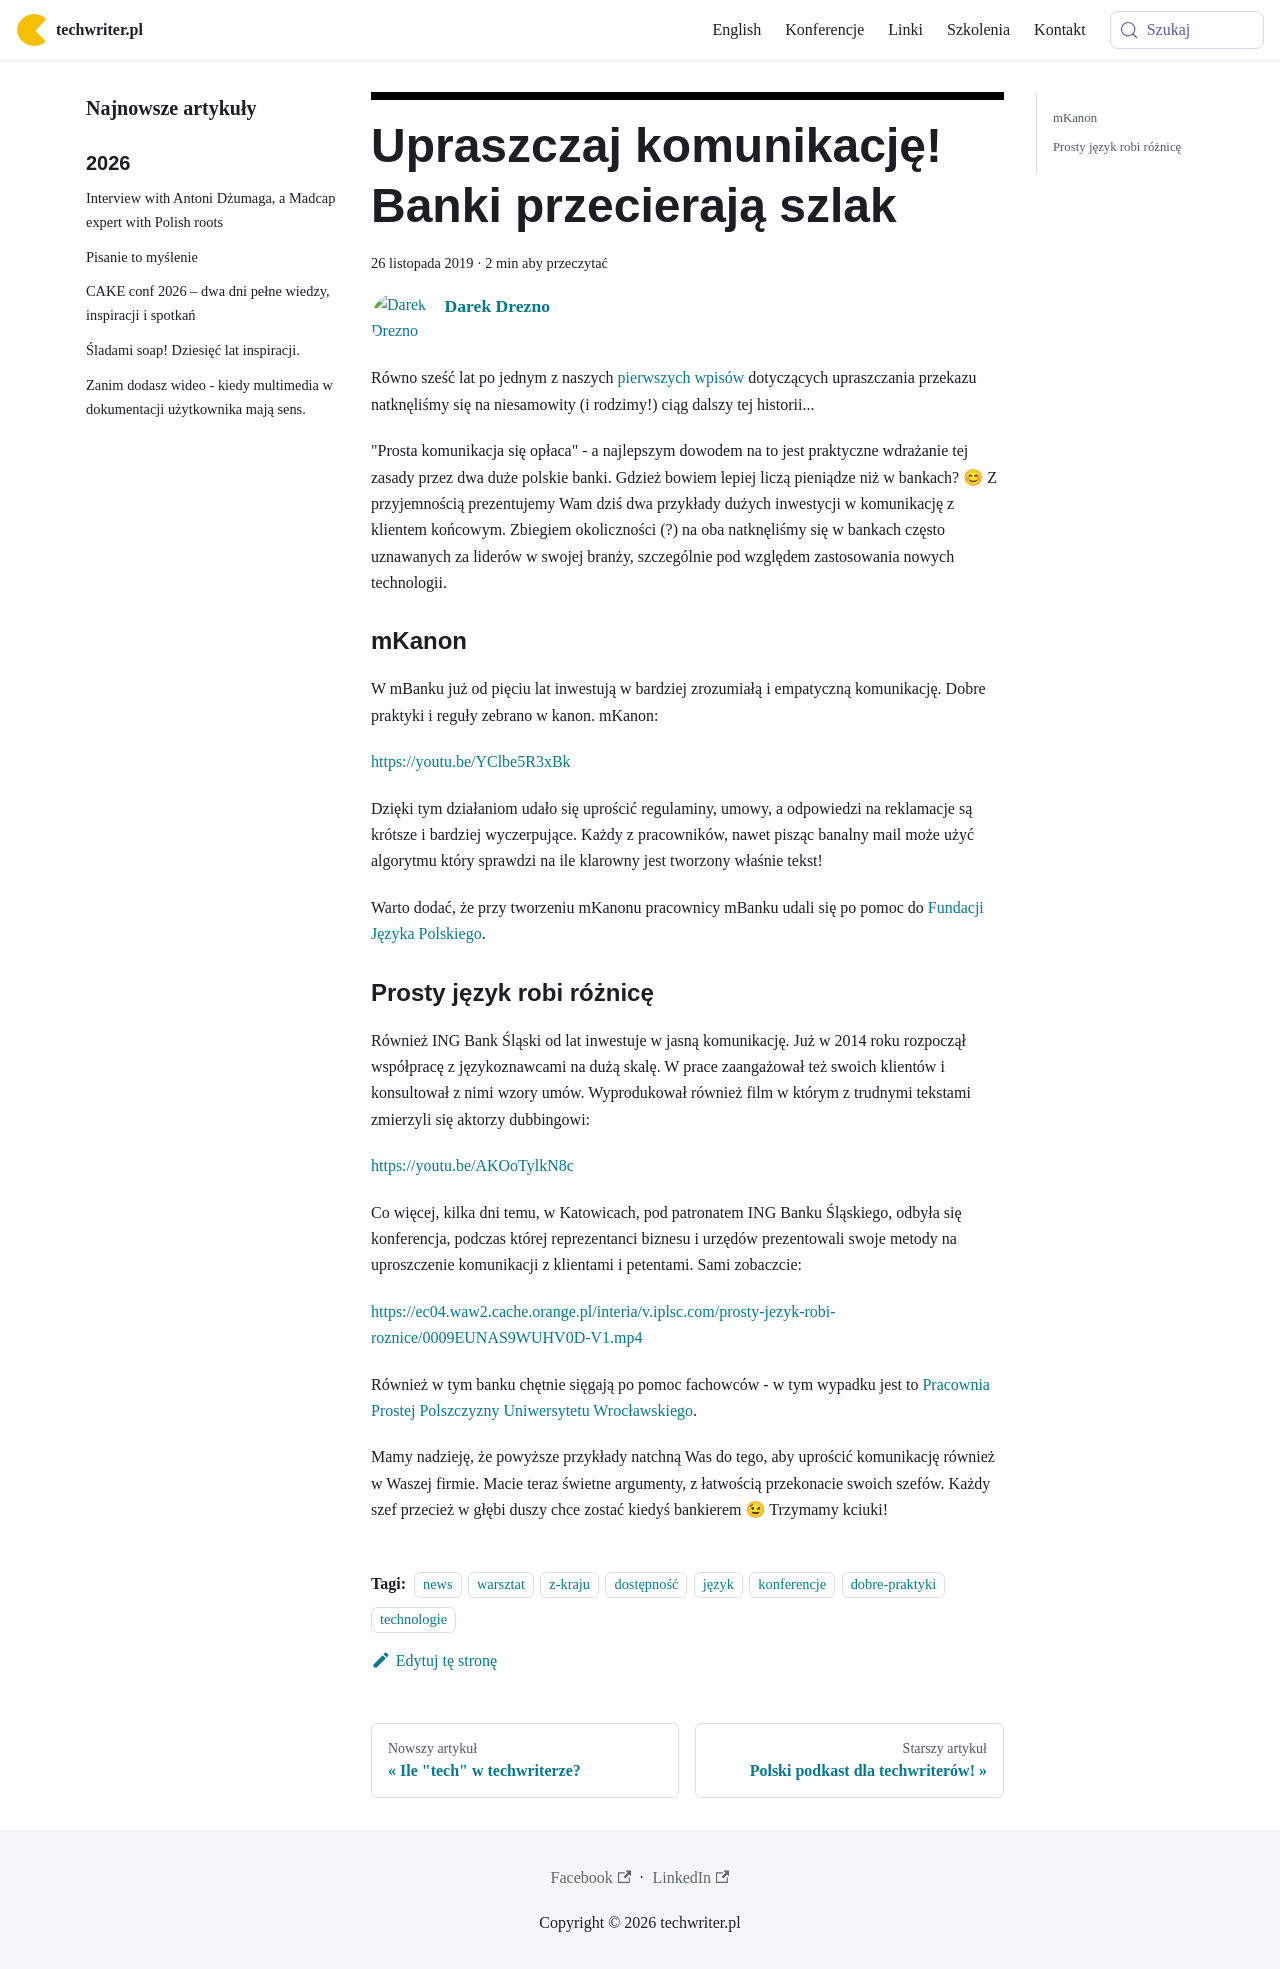

repository: techwriter-pl/techwriter-pl.github.io · page: upraszczaj-komunikacje-banki-przecieraja-szlak/index.html · generator: docusaurus

---
title: 'Upraszczaj komunikację! Banki przecierają szlak'
authors: admin
date: '2019-11-26'
tags:
  - 'news'
  - 'warsztat'
  - 'z-kraju'
  - 'dostępność'
  - 'język'
  - 'konferencje'
  - 'dobre-praktyki'
  - 'technologie'
coverImage: 'Prosto.jpg'
---

Równo sześć lat po jednym z naszych
[pierwszych wpisów](../prostota-glupcze/index.md) dotyczących upraszczania
przekazu natknęliśmy się na niesamowity (i rodzimy!) ciąg dalszy tej historii...

<!--truncate-->

"Prosta komunikacja się opłaca" - a najlepszym dowodem na to jest praktyczne
wdrażanie tej zasady przez dwa duże polskie banki. Gdzież bowiem lepiej liczą
pieniądze niż w bankach? 😊 Z przyjemnością prezentujemy Wam dziś dwa przykłady
dużych inwestycji w komunikację z klientem końcowym. Zbiegiem okoliczności (?)
na oba natknęliśmy się w bankach często uznawanych za liderów w swojej branży,
szczególnie pod względem zastosowania nowych technologii.

### mKanon

W mBanku już od pięciu lat inwestują w bardziej zrozumiałą i empatyczną
komunikację. Dobre praktyki i reguły zebrano w kanon. mKanon:

https://youtu.be/YClbe5R3xBk

Dzięki tym działaniom udało się uprościć regulaminy, umowy, a odpowiedzi na
reklamacje są krótsze i bardziej wyczerpujące. Każdy z pracowników, nawet pisząc
banalny mail może użyć algorytmu który sprawdzi na ile klarowny jest tworzony
właśnie tekst!

Warto dodać, że przy tworzeniu mKanonu pracownicy mBanku udali się po pomoc do
[Fundacji Języka Polskiego](http://fundacjajezykapolskiego.pl).

### Prosty język robi różnicę

Również ING Bank Śląski od lat inwestuje w jasną komunikację. Już w 2014 roku
rozpoczął współpracę z językoznawcami na dużą skalę. W prace zaangażował też
swoich klientów i konsultował z nimi wzory umów. Wyprodukował również film w
którym z trudnymi tekstami zmierzyli się aktorzy dubbingowi:

https://youtu.be/AKOoTylkN8c

Co więcej, kilka dni temu, w Katowicach, pod patronatem ING Banku Śląskiego,
odbyła się konferencja, podczas której reprezentanci biznesu i urzędów
prezentowali swoje metody na uproszczenie komunikacji z klientami i petentami.
Sami zobaczcie:

https://ec04.waw2.cache.orange.pl/interia/v.iplsc.com/prosty-jezyk-robi-roznice/0009EUNAS9WUHV0D-V1.mp4

Również w tym banku chętnie sięgają po pomoc fachowców - w tym wypadku jest to
[Pracownia Prostej Polszczyzny Uniwersytetu Wrocławskiego](http://ppp.uni.wroc.pl/).

Mamy nadzieję, że powyższe przykłady natchną Was do tego, aby uprościć
komunikację również w Waszej firmie. Macie teraz świetne argumenty, z łatwością
przekonacie swoich szefów. Każdy szef przecież w głębi duszy chce zostać kiedyś
bankierem 😉 Trzymamy kciuki!
